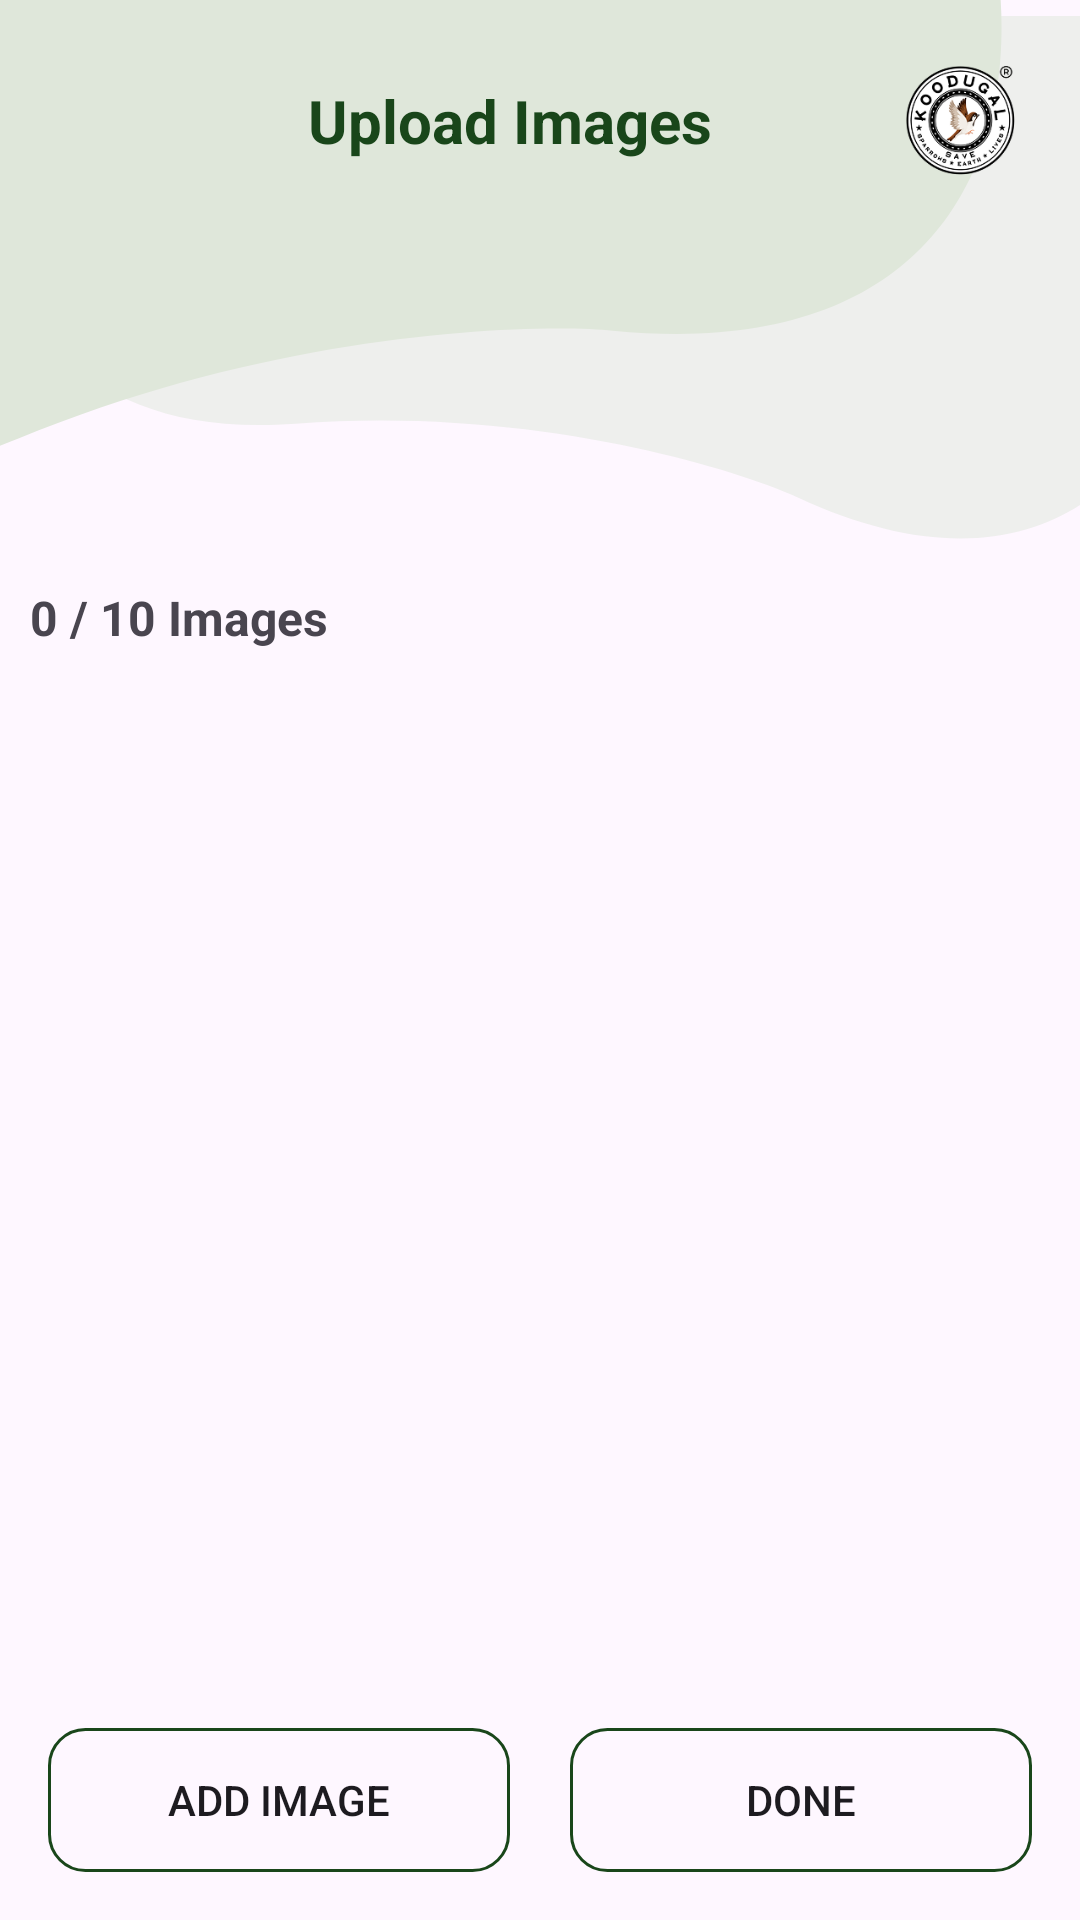

This screen was rendered from an Android layout file. Write that file and the resources it references.
<!-- AndroidManifest.xml: application theme Theme.MyAndroidApplication -->
<!-- res/layout/activity_upload_images.xml -->
<?xml version="1.0" encoding="utf-8"?>
<androidx.constraintlayout.widget.ConstraintLayout xmlns:android="http://schemas.android.com/apk/res/android"
    xmlns:app="http://schemas.android.com/apk/res-auto"
    android:layout_width="match_parent"
    android:layout_height="match_parent">


    <androidx.constraintlayout.widget.ConstraintLayout
        android:id="@+id/parent_cons"
        android:layout_width="match_parent"
        android:layout_height="match_parent"
        app:layout_constraintTop_toTopOf="parent"
        app:layout_constraintStart_toStartOf="parent">

        <ImageView
            android:id="@+id/parent_image"
            android:layout_width="wrap_content"
            android:layout_height="wrap_content"
            android:src="@drawable/register_layer_two"
            app:layout_constraintTop_toTopOf="parent"
            app:layout_constraintEnd_toEndOf="parent"/>


        <ImageView
            android:id="@+id/iv_layer_one"
            android:layout_width="wrap_content"
            android:layout_height="wrap_content"
            android:src="@drawable/register_layer_one"
            app:layout_constraintTop_toTopOf="parent"
            app:layout_constraintStart_toStartOf="parent"/>


        <ImageView
            android:id="@+id/iv_logo"
            android:layout_width="40dp"
            android:layout_height="40dp"
            android:src="@drawable/logo"
            android:layout_margin="20dp"
            app:layout_constraintTop_toTopOf="parent"
            app:layout_constraintEnd_toEndOf="parent"/>


        <ImageView
            android:id="@+id/back_iv"
            android:layout_width="30dp"
            android:layout_height="30dp"
            android:src="@drawable/left_arrow_ic"
            android:layout_marginStart="10dp"
            android:layout_marginTop="20dp"
            app:layout_constraintTop_toTopOf="parent"
            app:layout_constraintStart_toStartOf="parent" />

        <TextView
            android:id="@+id/title_txt"
            android:layout_width="wrap_content"
            android:layout_height="wrap_content"
            android:text="Upload Images"
            android:textColor="@color/app_color"
            android:textSize="20sp"
            android:textStyle="bold"
            app:layout_constraintBottom_toBottomOf="@+id/iv_logo"
            app:layout_constraintEnd_toStartOf="@+id/iv_logo"
            app:layout_constraintStart_toEndOf="@+id/back_iv"
            app:layout_constraintTop_toTopOf="@+id/iv_logo" />

        
        <TextView
            android:id="@+id/tvCount"
            android:layout_width="wrap_content"
            android:layout_height="wrap_content"
            android:text="0 / 10 Images"
            android:textStyle="bold"
            android:textSize="16sp"
            android:layout_margin="10dp"
            app:layout_constraintTop_toBottomOf="@id/parent_image"
            app:layout_constraintStart_toStartOf="parent"/>

        
        <androidx.recyclerview.widget.RecyclerView
            android:id="@+id/rvImages"
            android:layout_width="0dp"
            android:layout_height="0dp"
            android:padding="8dp"
            app:layoutManager="androidx.recyclerview.widget.GridLayoutManager"
            app:spanCount="3"
            app:layout_constraintTop_toBottomOf="@id/tvCount"
            app:layout_constraintBottom_toTopOf="@id/bottomLayout"
            app:layout_constraintStart_toStartOf="parent"
            app:layout_constraintEnd_toEndOf="parent"/>

        
        <LinearLayout
            android:id="@+id/bottomLayout"
            android:layout_width="0dp"
            android:layout_height="wrap_content"
            android:orientation="horizontal"
            android:padding="16dp"
            android:gravity="center"
            app:layout_constraintBottom_toBottomOf="parent"
            app:layout_constraintStart_toStartOf="parent"
            app:layout_constraintEnd_toEndOf="parent">

            <androidx.appcompat.widget.AppCompatButton
                android:id="@+id/btnAddImage"
                android:layout_width="0dp"
                android:layout_height="48dp"
                android:layout_weight="1"
                android:background="@drawable/edittext_green_border"
                android:text="Add Image"/>


            <androidx.appcompat.widget.AppCompatButton
                android:id="@+id/btnDone"
                android:layout_width="0dp"
                android:layout_height="48dp"
                android:layout_weight="1"
                android:layout_marginStart="20dp"
                android:background="@drawable/edittext_green_border"
                android:text="Done"/>

        </LinearLayout>




    </androidx.constraintlayout.widget.ConstraintLayout>


    <TextView
        android:id="@+id/tvNoData"
        android:layout_width="wrap_content"
        android:layout_height="wrap_content"
        android:text="No Images Available"
        android:textSize="18sp"
        android:textStyle="bold"
        android:textColor="@android:color/darker_gray"
        android:visibility="gone"
        app:layout_constraintTop_toTopOf="parent"
        app:layout_constraintBottom_toBottomOf="parent"
        app:layout_constraintStart_toStartOf="parent"
        app:layout_constraintEnd_toEndOf="parent"/>


</androidx.constraintlayout.widget.ConstraintLayout>
<!-- resources referenced by this layout -->
<resources>
  <color name="app_color">#19461A</color>
  <!-- drawable edittext_green_border (drawable) -->
  <?xml version="1.0" encoding="utf-8"?>
  <shape xmlns:android="http://schemas.android.com/apk/res/android">
      <solid android:color="@android:color/transparent" />
      <stroke
          android:width="1dp"
          android:color="@color/app_color" />
      <corners android:radius="12dp" />
      <padding
          android:left="12dp"
          android:top="12dp"
          android:right="12dp"
          android:bottom="12dp" />
  </shape>
  <!-- drawable logo: png bitmap (drawable, 18437 bytes) -->
  <!-- drawable register_layer_one (drawable) -->
  <vector xmlns:android="http://schemas.android.com/apk/res/android"
      android:width="334dp"
      android:height="159dp"
      android:viewportWidth="334"
      android:viewportHeight="159">
    <path
        android:pathData="M6.34,146.11C-131.34,202.92 -167.1,52.68 -121.71,-2.06L-106.17,-81.56L291.65,-104.82C290.13,-107.39 291.49,-107.42 297.54,-105.17L291.65,-104.82C295.88,-97.67 322.47,-70.76 331.4,-18.61C343.54,52.32 311.85,120.9 204.25,110.21C180.72,107.87 95.71,109.23 6.34,146.11Z"
        android:fillColor="#DFE7DA"/>
  </vector>
  <!-- drawable register_layer_two (drawable) -->
  <vector xmlns:android="http://schemas.android.com/apk/res/android"
      android:width="382dp"
      android:height="185dp"
      android:viewportWidth="382"
      android:viewportHeight="185">
    <path
        android:pathData="M104.52,144.2C-28.24,154.21 -14.63,11.03 39.62,-24.09L75.92,-89.79L418.46,5.77C417.93,3.06 419.08,3.43 423.54,7.19L418.46,5.77C419.95,13.33 434.55,44.86 426.88,93.55C416.46,159.76 369.72,211.11 282.02,170.25C262.85,161.31 190.69,137.7 104.52,144.2Z"
        android:fillColor="#DFE7DA"
        android:fillAlpha="0.5"/>
  </vector>
  <style name="Theme.MyAndroidApplication" parent="Base.Theme.MyAndroidApplication" />
  <style name="Base.Theme.MyAndroidApplication" parent="Theme.Material3.Light.NoActionBar">
  
          <item name="android:windowDrawsSystemBarBackgrounds">true</item>
          <item name="android:windowTranslucentStatus">false</item>
  
          <item name="android:windowLightStatusBar">true</item>
  
          <item name="bottomNavigationStyle">@style/CustomBottomNav</item>
          
          <item name="android:statusBarColor">@android:color/white</item>
  
      </style>
  <style name="CustomBottomNav" parent="Widget.MaterialComponents.BottomNavigationView">
          <item name="itemRippleColor">@android:color/transparent</item>
      </style>
</resources>
